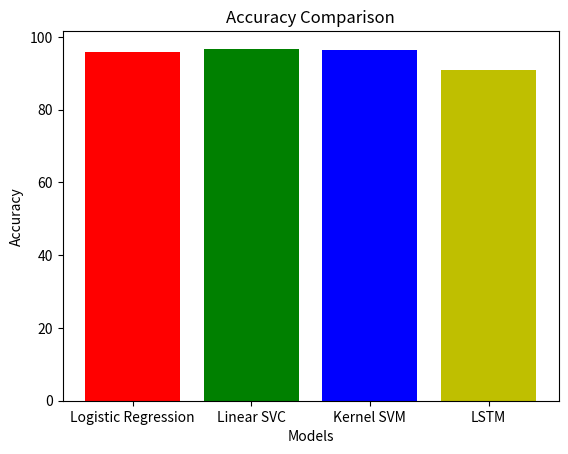

Write the Python code that produced this figure.
import matplotlib.pyplot as plt

# Accuracies
accuracies = [95.89, 96.74, 96.26, 91]

# Models
models = ['Logistic Regression', 'Linear SVC', 'Kernel SVM', 'LSTM']

# Create bar chart
plt.bar(models, accuracies, color=['r', 'g', 'b', 'y'])

# Set chart title and axis labels
plt.title('Accuracy Comparison')
plt.xlabel('Models')
plt.ylabel('Accuracy')

# Show the chart
plt.show()